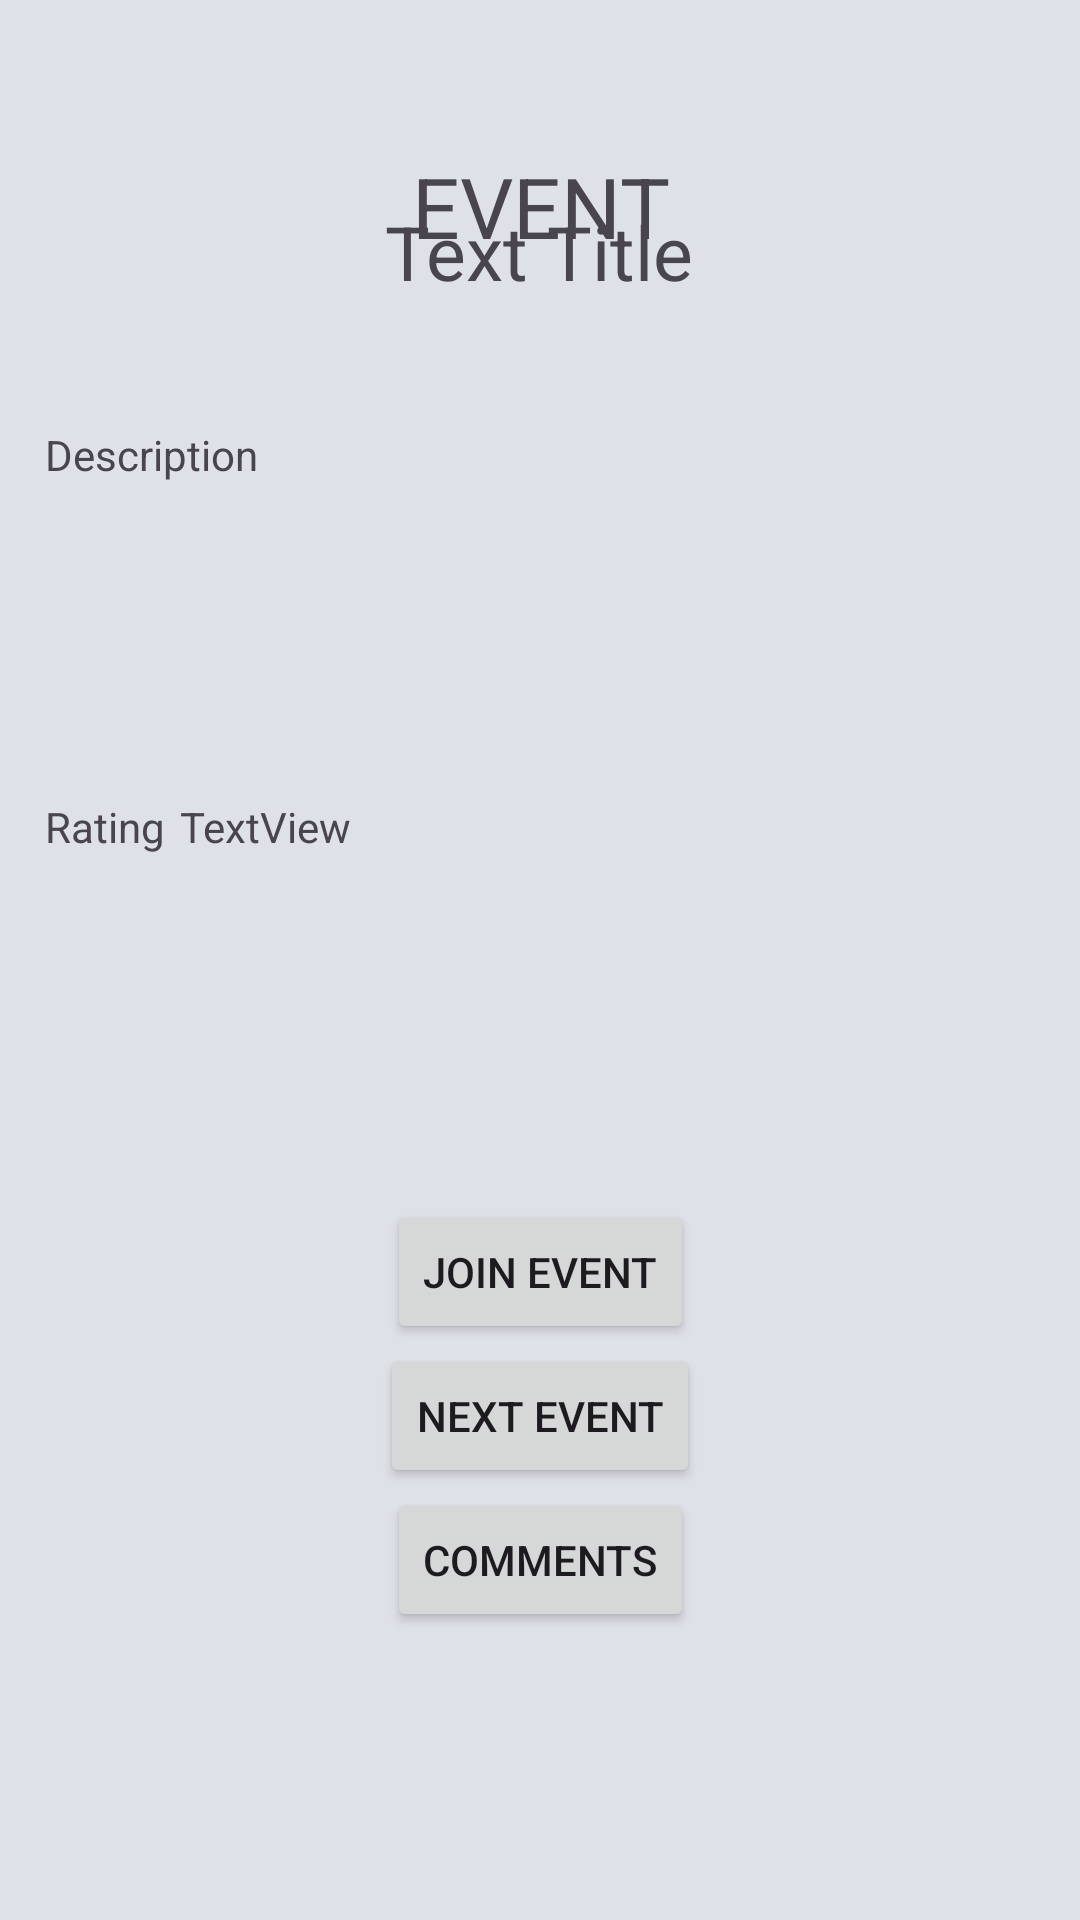

Reconstruct the res/layout file that produces this screen, plus the resources it refers to.
<!-- AndroidManifest.xml: application theme Theme.B07ProjectApp -->
<!-- res/layout/activity_student_events.xml -->
<?xml version="1.0" encoding="utf-8"?>
<androidx.constraintlayout.widget.ConstraintLayout xmlns:android="http://schemas.android.com/apk/res/android"
    xmlns:app="http://schemas.android.com/apk/res-auto"
    xmlns:tools="http://schemas.android.com/tools"
    android:layout_width="match_parent"
    android:layout_height="match_parent"
    android:background="#DFE1E8"
    android:onClick="onClickAddComments"
    tools:context=".StudentEvents">

    <TextView
        android:id="@+id/textView4"
        android:layout_width="wrap_content"
        android:layout_height="wrap_content"
        android:layout_marginTop="50dp"
        android:text="@string/event_button"
        android:textAlignment="center"
        android:textSize="28sp"
        app:layout_constraintEnd_toEndOf="parent"
        app:layout_constraintStart_toStartOf="parent"
        app:layout_constraintTop_toTopOf="parent" />

    <TextView
        android:id="@+id/textView5"
        android:layout_width="210dp"
        android:layout_height="50dp"
        android:layout_marginBottom="25dp"
        android:text="@string/text_title"
        android:textAlignment="center"
        android:textSize="25sp"
        app:layout_constraintBottom_toTopOf="@+id/textView7"
        app:layout_constraintEnd_toEndOf="parent"
        app:layout_constraintHorizontal_bias="0.498"
        app:layout_constraintStart_toStartOf="parent" />

    <TextView
        android:id="@+id/textView7"
        android:layout_width="330dp"
        android:layout_height="108dp"
        android:layout_marginBottom="150dp"
        android:text="@string/description"
        app:layout_constraintBottom_toTopOf="@+id/button10"
        app:layout_constraintEnd_toEndOf="parent"
        app:layout_constraintStart_toStartOf="parent" />

    <TextView
        android:id="@+id/textView8"
        android:layout_width="0dp"
        android:layout_height="wrap_content"
        android:layout_marginTop="16dp"
        android:layout_marginEnd="300dp"
        android:text="@string/rating"
        app:layout_constraintEnd_toEndOf="parent"
        app:layout_constraintStart_toStartOf="@+id/textView7"
        app:layout_constraintTop_toBottomOf="@+id/textView7" />

    <TextView
        android:id="@+id/textView9"
        android:layout_width="200dp"
        android:layout_height="wrap_content"
        android:layout_marginTop="16dp"
        android:text="@string/textview"
        app:layout_constraintStart_toEndOf="@+id/textView8"
        app:layout_constraintTop_toBottomOf="@+id/textView7" />

    <Button
        android:id="@+id/button7"
        android:layout_width="wrap_content"
        android:layout_height="wrap_content"
        android:text="@string/next_event"
        app:layout_constraintEnd_toEndOf="parent"
        app:layout_constraintStart_toStartOf="parent"
        app:layout_constraintTop_toBottomOf="@+id/button10" />

    <Button
        android:id="@+id/button8"
        android:layout_width="wrap_content"
        android:layout_height="wrap_content"
        android:text="@string/comments"
        app:layout_constraintEnd_toEndOf="parent"
        app:layout_constraintStart_toStartOf="parent"
        app:layout_constraintTop_toBottomOf="@+id/button7" />

    <Button
        android:id="@+id/button10"
        android:layout_width="wrap_content"
        android:layout_height="wrap_content"
        android:layout_marginBottom="192dp"
        android:text="@string/join_event"
        app:layout_constraintBottom_toBottomOf="parent"
        app:layout_constraintEnd_toEndOf="parent"
        app:layout_constraintStart_toStartOf="parent" />
</androidx.constraintlayout.widget.ConstraintLayout>
<!-- resources referenced by this layout -->
<resources>
  <string name="comments">Comments</string>
  <string name="description">Description</string>
  <string name="event_button">EVENT</string>
  <string name="join_event">Join Event</string>
  <string name="next_event">Next Event</string>
  <string name="rating">Rating</string>
  <string name="text_title">Text Title</string>
  <string name="textview">TextView</string>
  <style name="Theme.B07ProjectApp" parent="Base.Theme.B07ProjectApp" />
  <style name="Base.Theme.B07ProjectApp" parent="Theme.Material3.DayNight.NoActionBar">
          
          
      </style>
</resources>
